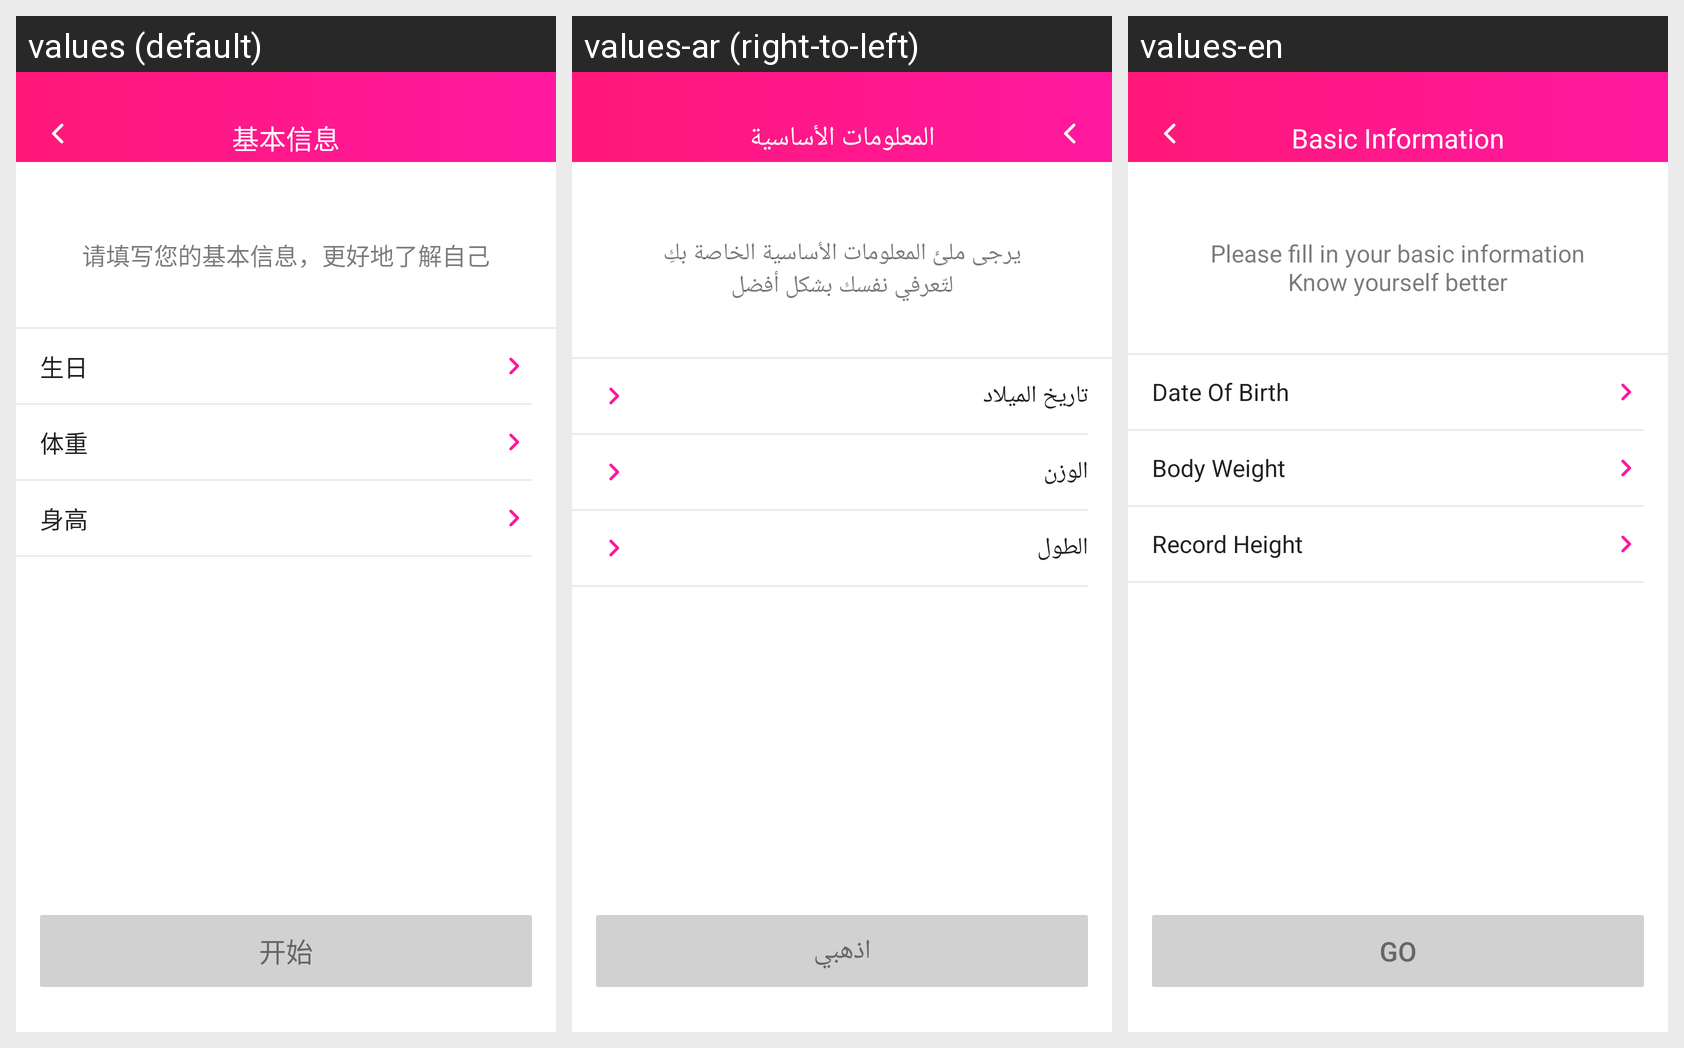

Translations of the strings shown on this Android screen, per locale in the grid:
Android screen res/layout/activity_basic_information.xml rendered under 3 locales, left to right: values (default), values-ar (right-to-left), values-en. Device: Nexus 5 (rendered at 1080×1920; each locale shown at half size, 540×960, under a caption strip naming it); theme MyAppTheme.
Strings drawn on this screen, with the default value and each locale's value (text and hints the layout hard-codes, and strings that could not be matched under every locale, appear in the picture but are not listed):

BASICINFORMATION
  values: 基本信息
  values-ar: المعلومات الأساسية
  values-en: Basic Information

basic_information_text
  values: 请填写您的基本信息，更好地了解自己
  values-ar: يرجى ملئ المعلومات الأساسية الخاصة بكِ
      لتّعرفي نفسك بشكل أفضل
  values-en: Please fill in your basic information
      Know yourself better

Dateofbirth
  values: 生日
  values-ar: تاريخ الميلاد
  values-en: Date Of Birth

Bodyweight
  values: 体重
  values-ar: الوزن
  values-en: Body Weight

Recordheight
  values: 身高
  values-ar: الطول
  values-en: Record Height

GO
  values: 开始
  values-ar: اذهبي
  values-en: GO
